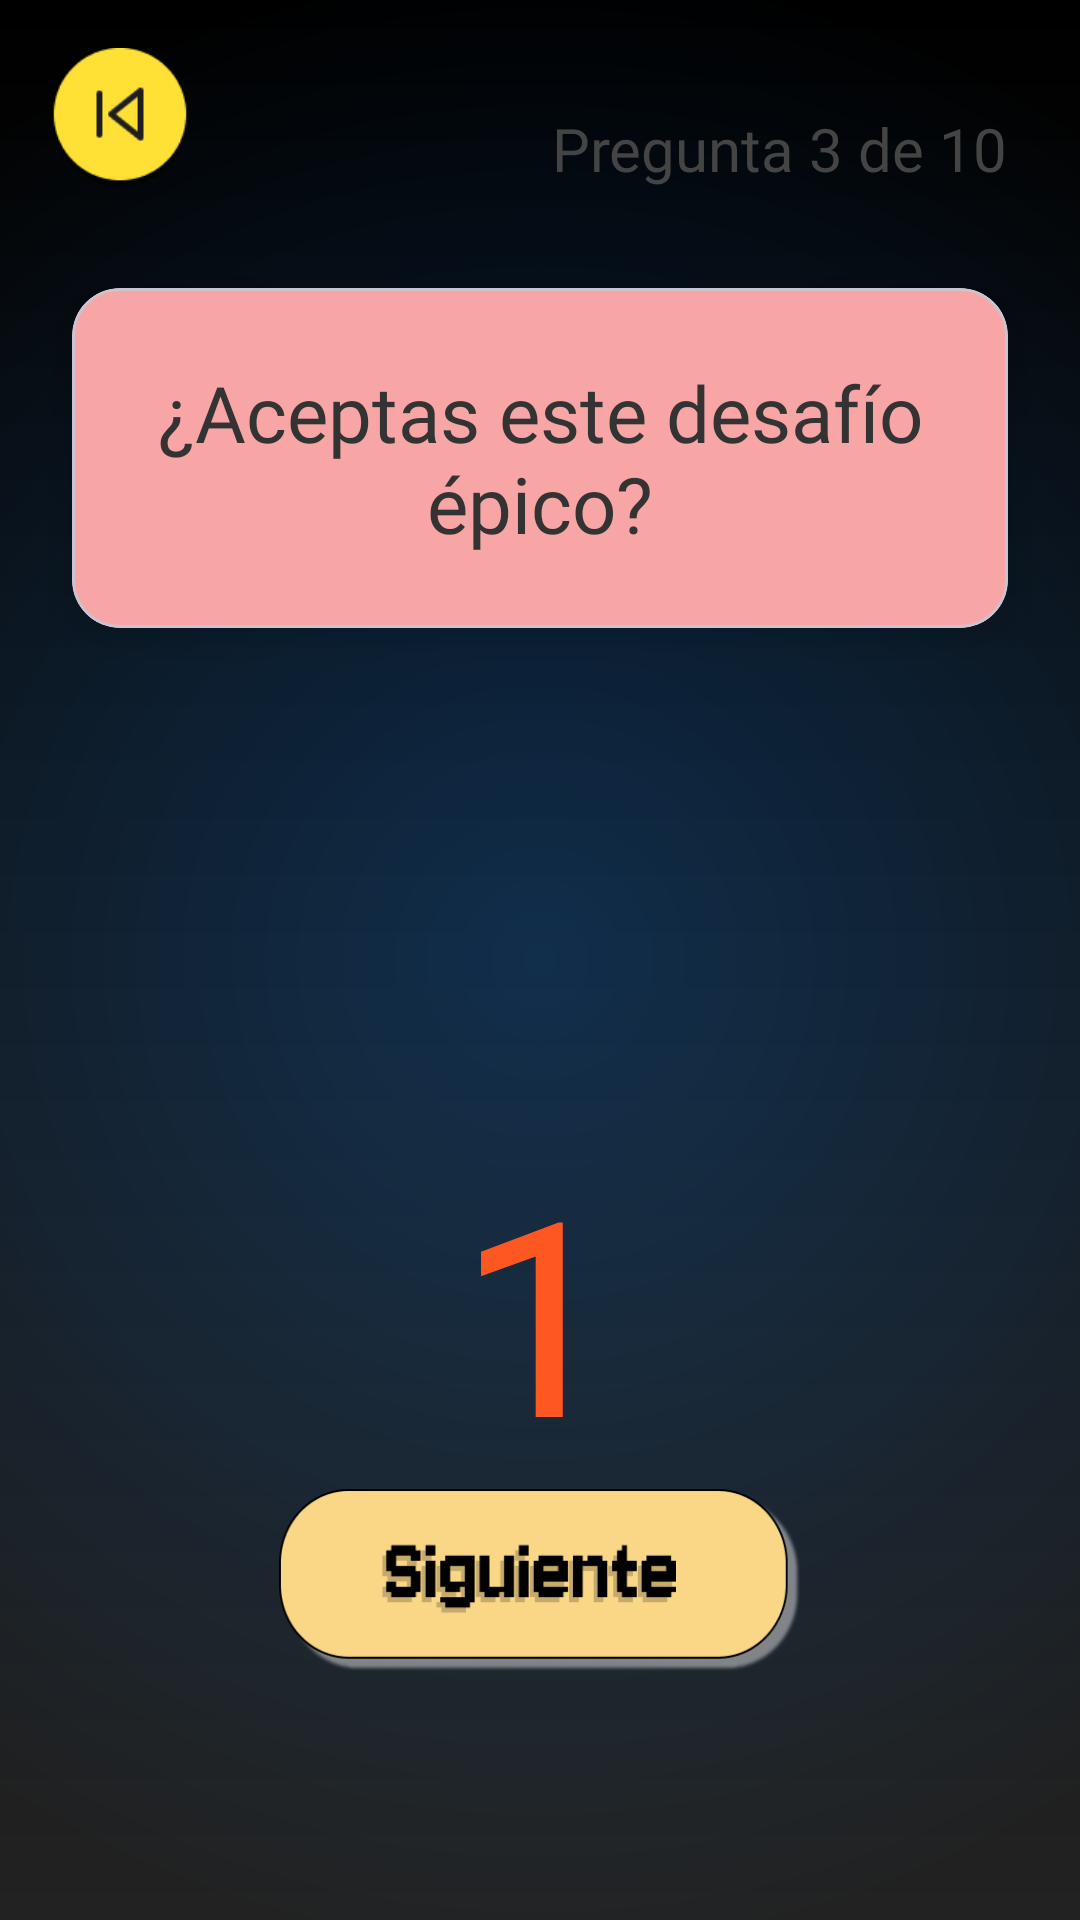

This screen was rendered from an Android layout file. Write that file and the resources it references.
<!-- AndroidManifest.xml: application theme Theme.Proyecto_Last_Shot -->
<!-- res/layout/reto.xml -->
<?xml version="1.0" encoding="utf-8"?>
<androidx.constraintlayout.widget.ConstraintLayout
    xmlns:android="http://schemas.android.com/apk/res/android"
    xmlns:app="http://schemas.android.com/apk/res-auto"
    xmlns:tools="http://schemas.android.com/tools"
    android:layout_width="match_parent"
    android:layout_height="match_parent">

    
    <View
        android:id="@+id/fondo"
        android:layout_width="0dp"
        android:layout_height="0dp"
        android:background="@drawable/background_gradient_reto"
        app:layout_constraintTop_toTopOf="parent"
        app:layout_constraintBottom_toBottomOf="parent"
        app:layout_constraintStart_toStartOf="parent"
        app:layout_constraintEnd_toEndOf="parent"/>

    
    <ImageView
        android:id="@+id/btn_back"
        android:layout_width="48dp"
        android:layout_height="48dp"
        android:src="@mipmap/button_back"
        android:contentDescription="Botón de retroceso"
        android:clickable="true"
        android:focusable="true"
        android:background="?attr/selectableItemBackgroundBorderless"
        android:layout_margin="16dp"
        app:layout_constraintTop_toTopOf="parent"
        app:layout_constraintStart_toStartOf="parent" />

    
    <TextView
        android:id="@+id/tv_pregunta_numero"
        android:layout_width="wrap_content"
        android:layout_height="wrap_content"
        android:text="Pregunta 3 de 10"
        android:textColor="#444444"
        android:textSize="20sp"
        android:fontFamily="@font/jersey_10"
        android:layout_marginEnd="24dp"
        android:layout_marginTop="20dp"
        app:layout_constraintTop_toTopOf="@id/btn_back"
        app:layout_constraintEnd_toEndOf="parent" />

    
    <com.google.android.material.card.MaterialCardView
        android:id="@+id/question_card"
        android:layout_width="0dp"
        android:layout_height="wrap_content"
        app:cardElevation="8dp"
        app:cardCornerRadius="16dp"
        app:cardBackgroundColor="#F8A5A5"
        android:layout_marginStart="24dp"
        android:layout_marginEnd="24dp"
        android:layout_marginTop="32dp"
        app:layout_constraintTop_toBottomOf="@id/btn_back"
        app:layout_constraintStart_toStartOf="parent"
        app:layout_constraintEnd_toEndOf="parent">

        <TextView
            android:id="@+id/preguntaReto"
            android:layout_width="match_parent"
            android:layout_height="wrap_content"
            android:text="¿Aceptas este desafío épico?"
            android:textSize="26sp"
            android:textColor="#333333"
            android:padding="24dp"
            android:fontFamily="@font/jersey_10"
            android:gravity="center"/>

    </com.google.android.material.card.MaterialCardView>

    
    <TextView
        android:id="@+id/timer"
        android:layout_width="96dp"
        android:layout_height="99dp"
        android:layout_marginTop="164dp"
        android:fontFamily="@font/jersey_10"
        android:gravity="center"
        android:text="15"
        android:textColor="#FF5722"
        android:textSize="100sp"
        app:layout_constraintTop_toBottomOf="@id/question_card"
        app:layout_constraintStart_toStartOf="parent"
        app:layout_constraintEnd_toEndOf="parent"
        app:layout_constraintHorizontal_bias="0.5" />

    
    <ImageButton
        android:id="@+id/btn_siguiente"
        android:layout_width="174dp"
        android:layout_height="61dp"
        android:layout_marginTop="24dp"
        android:background="@drawable/btnsiguiente"
        android:text="Siguiente"
        app:layout_constraintEnd_toEndOf="parent"
        app:layout_constraintStart_toStartOf="parent"
        app:layout_constraintTop_toBottomOf="@id/timer" />

</androidx.constraintlayout.widget.ConstraintLayout>
<!-- resources referenced by this layout -->
<resources>
  <!-- drawable background_gradient_reto (drawable) -->
  <?xml version="1.0" encoding="utf-8"?>
  <layer-list xmlns:android="http://schemas.android.com/apk/res/android">
  
      
      <item>
          <shape android:shape="rectangle">
              <gradient
                  android:type="radial"
                  android:gradientRadius="1000"
                  android:centerX="0.5"
                  android:centerY="0.5"
                  android:startColor="#001F3F"
                  android:endColor="#000000" />
          </shape>
      </item>
  
      
      <item>
          <shape android:shape="rectangle">
              <gradient
                  android:type="linear"
                  android:startColor="#22FFFFFF"
                  android:endColor="#00FFFFFF"
                  android:angle="90"/>
          </shape>
      </item>
  
  </layer-list>
  <!-- drawable btnsiguiente: png bitmap (drawable, 13938 bytes) -->
  <!-- mipmap button_back: png bitmap (mipmap-hdpi, 5493 bytes) -->
  <style name="Theme.Proyecto_Last_Shot" parent="Base.Theme.Proyecto_Last_Shot" />
  <style name="Base.Theme.Proyecto_Last_Shot" parent="Theme.Material3.DayNight.NoActionBar">
          
          
      </style>
</resources>
